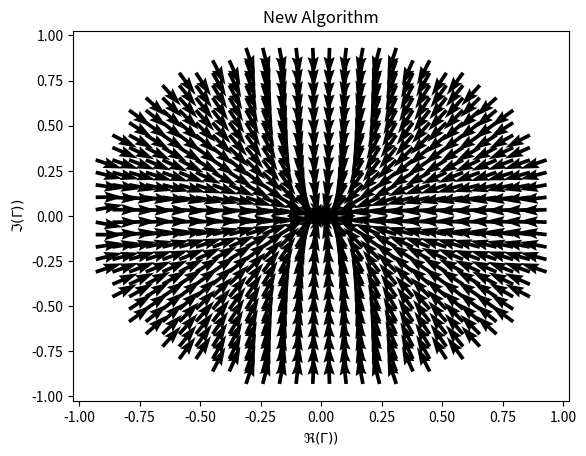

Recreate this plot in Python.
import numpy as np
from scipy import spatial
import matplotlib.pyplot as plt

def wave(Gamma,beta):
    return np.abs(np.exp(1j*x*beta) + Gamma*np.exp(-1j*x*beta))

def FindRoute(InitialPoint,V1V2Errors,ScaleFactor=0.010):
    SearchFile = V1V2Errors[:,:2] #search Gamma
    tree = spatial.KDTree(SearchFile)
    Point = InitialPoint
    route = []

    for _ in range(1000):
        route.append([Point.real,Point.imag])
        IndexOfClosest = tree.query(np.array([Point.real,Point.imag]))[1] #get index of closest lying computed yield
        RCorr = V1V2Errors[IndexOfClosest][2]
        CCorr = V1V2Errors[IndexOfClosest][3]
        Point += ScaleFactor*(RCorr + 1j*CCorr)

    return np.array(route)


fs = np.linspace(25e6,55e6,1000)
c = 3e8

x = np.linspace(0,2.59,1000)
VoltMeterPositions = np.array([0.235,0.895,1.69,2.35,0]) #added V+/V- as bonus measurement 
#x = np.linspace(0,6,1000)
#VoltMeterPositions = np.array([0.235,0.895,1.69,2.35,0])*6/2.59

f = 25e6

for i in np.linspace(-1,1,30):
    for j in np.linspace(-1,1,30):
        if i**2 + j**2 > 1:
            continue
        Gamma = i + 1j*j
        Y = (1-Gamma)/(1+Gamma)
        lam = f/c
        beta = 2*np.pi*lam
        V = np.zeros(len(VoltMeterPositions))
        for k,VoltMeterPosition in enumerate(VoltMeterPositions):
            V[k] = wave(Gamma,beta)[np.abs(x-VoltMeterPosition).argmin()]

        Vf = 1

        S = np.sin(2*beta*VoltMeterPositions) #array
        C = np.cos(2*beta*VoltMeterPositions) #array

        BigS = (S[0] - S[1])/(S[2] - S[3])
        BigC = (C[0] - C[1])/(C[2] - C[3])

        Vs = (np.abs(V)**2)/(np.abs(Vf)**2) 

        u = (1/2)*((Vs[0] - Vs[1]) - (Vs[2] - Vs[3])*BigS)/((C[0] - C[1]) - (C[2] - C[3])*BigS)
        v = (1/2)*((Vs[0] - Vs[1]) - (Vs[2] - Vs[3])*BigC)/((S[0] - S[1]) - (S[2] - S[3])*BigC) 

        IYCorr = 2*v/((1+u)**2 + v**2)
        RYCorr = (1 - ((1-u**2-v**2)/((1+u)**2 + v**2)))

        Y_n = Y + RYCorr + 1j*IYCorr
        NewGamma = (1 - Y_n)/(1 + Y_n)
        EpsG = NewGamma.real - Gamma.real 
        EpsA = NewGamma.imag - Gamma.imag

        plt.quiver(i,j,EpsG,EpsA)

#plt.title("Algorithm using voltage probes 0-3 at 25MHz")
plt.title("New Algorithm")
plt.xlabel("$\Re(\Gamma))$")
plt.ylabel("$\Im(\Gamma))$")
plt.show()


